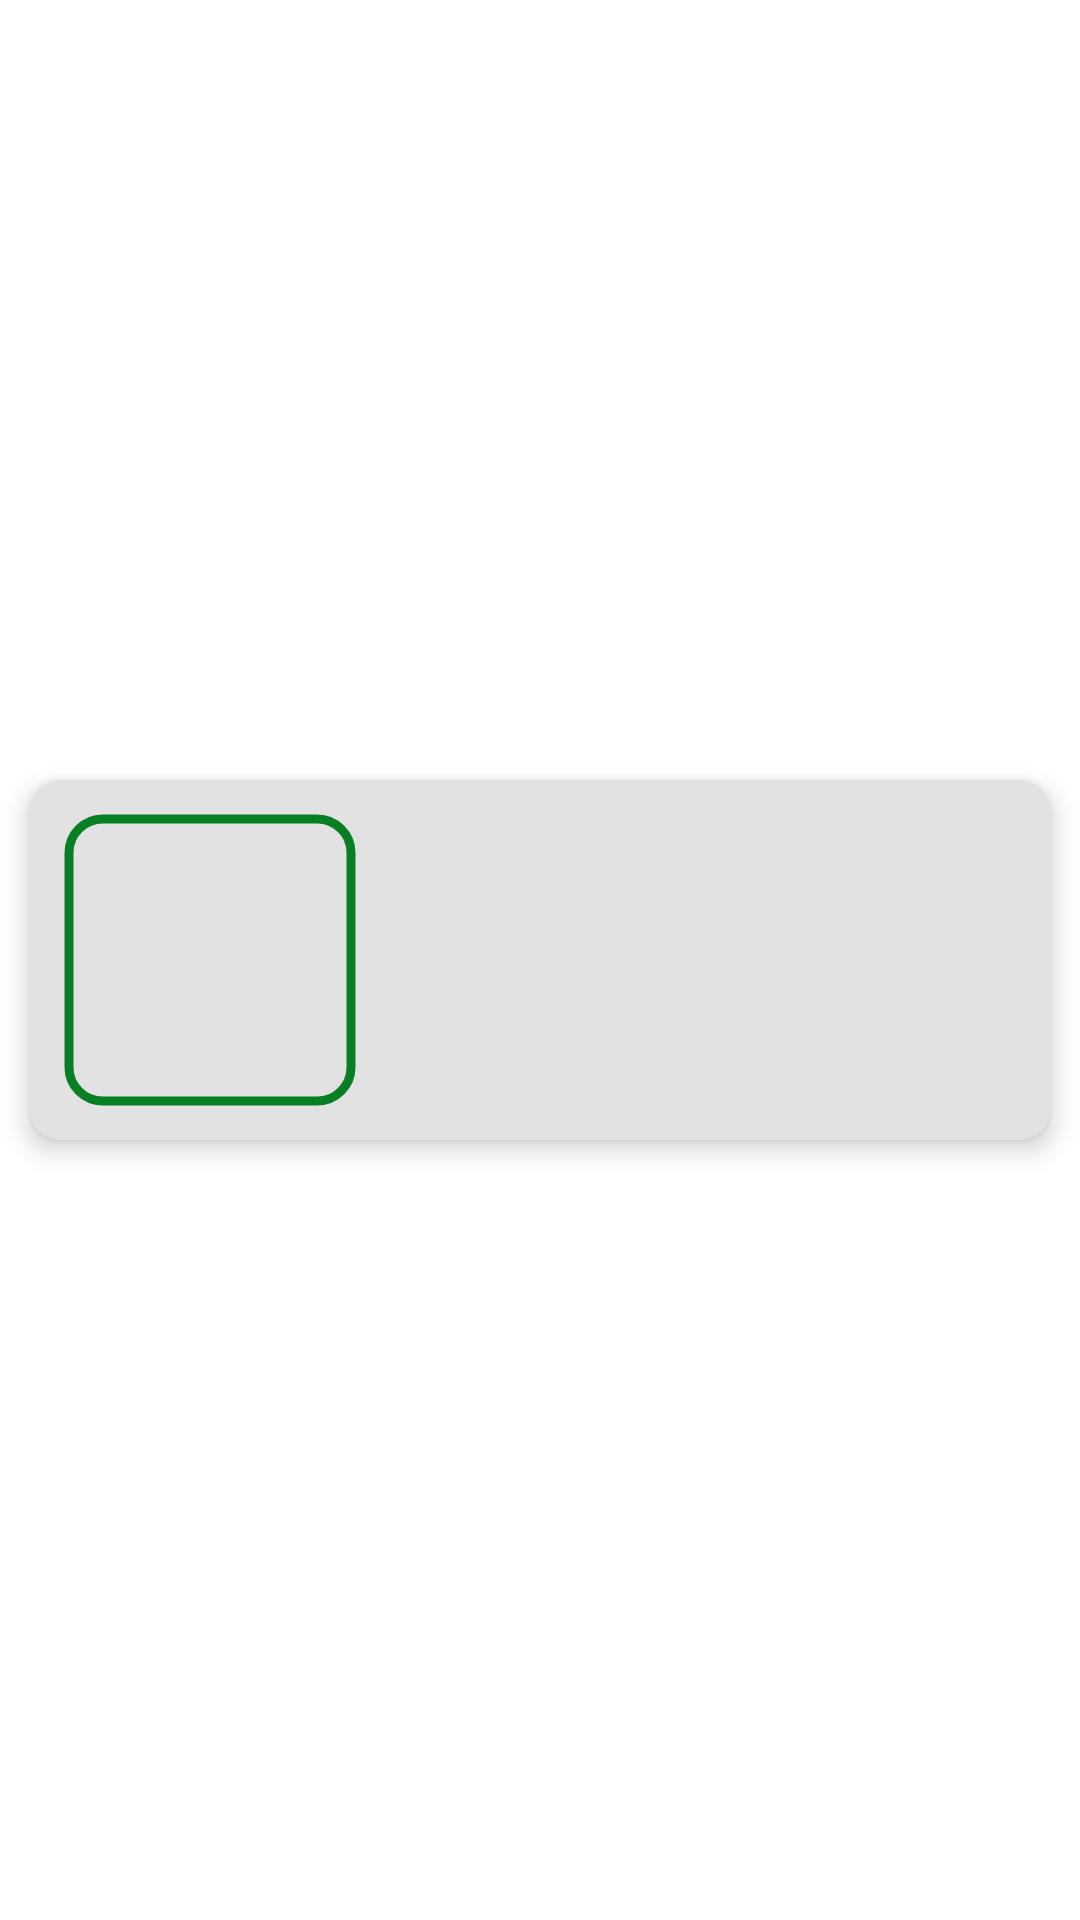

Here is an Android app screen rendered from its layout file. Give the layout XML and the strings, colors and styles it references.
<!-- AndroidManifest.xml: application theme AppTheme -->
<!-- res/layout/item.xml -->
<?xml version="1.0" encoding="utf-8"?>
<androidx.constraintlayout.widget.ConstraintLayout xmlns:android="http://schemas.android.com/apk/res/android"
    xmlns:app="http://schemas.android.com/apk/res-auto"
    xmlns:tools="http://schemas.android.com/tools"
    android:id="@+id/android_item"
    android:layout_width="match_parent"
    android:layout_height="wrap_content"
    android:clickable="true"
    android:focusable="true">

    <androidx.cardview.widget.CardView
        style="@style/item_card"
        android:layout_width="match_parent"
        android:layout_height="wrap_content"
        android:layout_marginVertical="6dp"
        android:layout_marginStart="10dp"
        android:layout_marginEnd="10dp"
        android:foreground="?android:attr/selectableItemBackground"
        app:cardCornerRadius="10dp"
        app:cardElevation="5dp"
        app:layout_constraintBottom_toBottomOf="parent"
        app:layout_constraintEnd_toEndOf="parent"
        app:layout_constraintStart_toStartOf="parent"
        app:layout_constraintTop_toTopOf="parent">

        <LinearLayout
            android:layout_width="match_parent"
            android:layout_height="match_parent"
            android:padding="10dp">

            <com.google.android.material.imageview.ShapeableImageView
                style="@style/image_view_circle"
                android:id="@+id/android_image"
                android:layout_width="100dp"
                android:layout_height="100dp"
                android:contentDescription="@string/content_description_android_logo"
                android:padding="3dp"
                android:scaleType="centerCrop"
                app:layout_constraintDimensionRatio="w,1:1"
                app:shapeAppearanceOverlay="@style/image_view_circle"
                app:strokeWidth="3dp"
                tools:src="@tools:sample/avatars" />

            <TextView
                style="@style/item_card"
                android:id="@+id/android_name"
                android:layout_width="match_parent"
                android:layout_height="wrap_content"
                android:layout_gravity="center"
                android:contentDescription="@string/content_description_android_name"
                android:gravity="center"
                android:textSize="20sp"
                android:textStyle="bold"
                tools:text="@tools:sample/full_names" />
        </LinearLayout>
    </androidx.cardview.widget.CardView>
</androidx.constraintlayout.widget.ConstraintLayout>
<!-- resources referenced by this layout -->
<resources>
  <string name="content_description_android_logo">Android logo</string>
  <string name="content_description_android_name">Android version name</string>
  <style name="image_view_circle">
          <item name="cornerSize">12%</item>
          <item name="strokeColor">@color/green_dark</item>
      </style>
  <style name="item_card">
          <item name="android:textColor">@color/green_dark</item>
          <item name="android:backgroundTint">@color/white_dark</item>
      </style>
  <style name="AppTheme" parent="Theme.MaterialComponents.DayNight.DarkActionBar">
          
          <item name="colorPrimary">@color/green</item>
          <item name="colorPrimaryVariant">@color/green_dark</item>
          <item name="colorOnPrimary">@color/black</item>
          
          <item name="colorSecondary">@color/blue</item>
          <item name="colorSecondaryVariant">@color/blue_dark</item>
          <item name="colorOnSecondary">@color/black</item>
          
          <item name="android:statusBarColor" tools:targetApi="l">?attr/colorPrimaryVariant</item>
          
          <item name="android:navigationBarColor">@color/black</item>
          <item name="colorOnSurface">@color/black</item>
      </style>
  <color name="green_dark">#FF087F23</color>
  <color name="white_dark">#FFE1E2E1</color>
  <color name="green">#FF4CAF50</color>
  <color name="black">#FF000000</color>
  <color name="blue">#FF81d4fa</color>
  <color name="blue_dark">#FF4ba3c7</color>
</resources>
